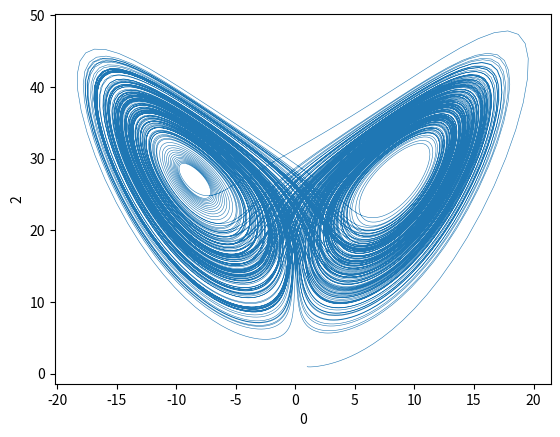

Source code (Python):
import matplotlib.pyplot as plt
import numpy as np

from collections import deque # for deque

import datetime

# Global variables
    # speed
move_speed = 0.008

    # mackey glass params
sigma = 10.0
phi = 28.0
beta = 8./3.

def runLorenz(num_data_samples=5000):
        # move data
    # x_pos = 0.2
    # y_pos = 0.2
    # z_pos = 0.2

    #     # record timesteps
    # sample_timer = 0

    #     # sample for training
    # #num_data_samples = 5000
    # current_sample = 0
    # data_samples = np.zeros((num_data_samples, 3))

    # init_period = 300

    # while True:

    #     x_next = x_pos + move_speed * d_x(x_pos, y_pos, z_pos)
    #     y_next = y_pos + move_speed * d_y(x_pos, y_pos, z_pos)
    #     z_next = z_pos + move_speed * d_z(x_pos, y_pos, z_pos)
    #     x_pos = x_next
    #     y_pos = y_next
    #     z_pos = z_next

    #     # store data
    #     if sample_timer > init_period:
    #         data_samples[current_sample, 0] = x_pos
    #         data_samples[current_sample, 1] = y_pos
    #         data_samples[current_sample, 2] = z_pos
    #         current_sample += 1
    #         if current_sample >= num_data_samples:
    #             print("DONE")
    #             return data_samples

    #     sample_timer += 1

        #------ better version on wikipedia which just solves the ODE----
        import numpy as np
        import matplotlib.pyplot as plt
        from scipy.integrate import odeint
        from mpl_toolkits.mplot3d import Axes3D

        rho = 28.0
        sigma = 10.0
        beta = 8.0 / 3.0

        def f(state, t):
            x, y, z = state  # unpack the state vector
            return sigma * (y - x), x * (rho - z) - y, x * y - beta * z  # derivatives

        delta_t = 0.01
        t_end = num_data_samples * delta_t
        state0 = [1.0, 1.0, 1.0]
        t = np.arange(0.0, t_end, delta_t)

        states = odeint(f, state0, t)

        return states
        # fig = plt.figure()
        # ax = fig.gca(projection='3d')
        # ax.plot(states[:,0], states[:,1], states[:,2])
        # plt.show()

def onExit(data, axis1=0, axis2=2):
    # save the data
    np.savetxt("data_{}.txt".format(datetime.date.today()), data, delimiter=",")

    # plot the data
    plt.plot(data[:, axis1], data[:, axis2], linewidth=0.4)
    plt.xlabel("{}".format(axis1))
    plt.ylabel("{}".format(axis2))
    plt.show()

def d_x(x_t, y_t, z_t):
    return sigma * (y_t - x_t)

def d_y(x_t, y_t, z_t):
    return x_t * (phi - z_t) - y_t

def d_z(x_t, y_t, z_t):
    return x_t * y_t - beta * z_t

if __name__ == "__main__":
    data = runLorenz(num_data_samples=20000)
    onExit(data)
